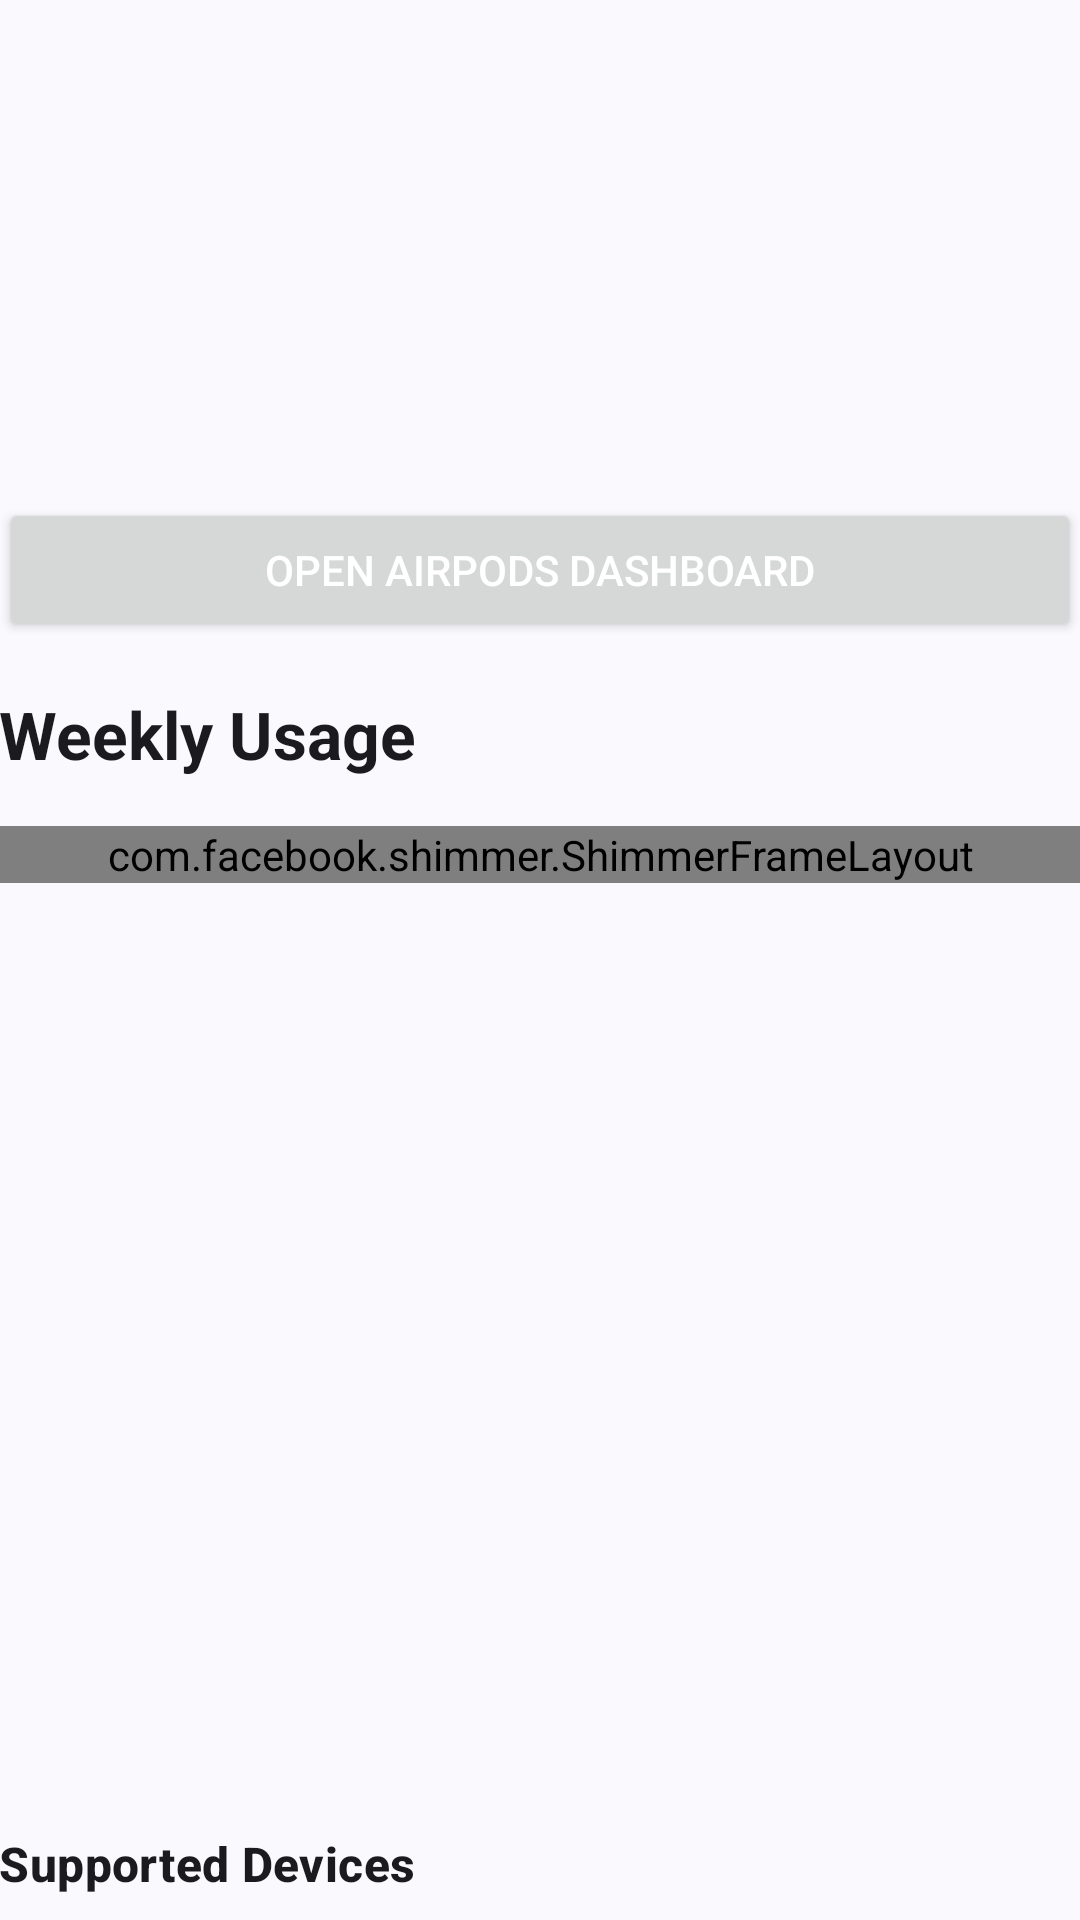

Reconstruct the res/layout file that produces this screen, plus the resources it refers to.
<!-- AndroidManifest.xml: application theme AppTheme -->
<!-- res/layout/activity_main.xml -->
<?xml version="1.0" encoding="utf-8"?>
<androidx.coordinatorlayout.widget.CoordinatorLayout xmlns:android="http://schemas.android.com/apk/res/android"
    xmlns:app="http://schemas.android.com/apk/res-auto"
    xmlns:tools="http://schemas.android.com/tools"
    android:layout_width="match_parent"
    android:layout_height="match_parent"
    tools:ignore="ContentDescription">

    <LinearLayout
        android:layout_width="match_parent"
        android:layout_height="match_parent"
        android:orientation="vertical"
        android:padding="@dimen/padding_main">

        
        <ImageView
            android:layout_width="match_parent"
            android:layout_height="0dp"
            android:layout_weight="1"
            android:layout_marginTop="16dp"
            android:layout_marginBottom="16dp"
            android:scaleType="fitCenter"
            android:src="@drawable/ic_check_dgrey_48dp" />

        
        <Button
            android:id="@+id/btn_open_dashboard"
            android:layout_width="match_parent"
            android:layout_height="wrap_content"
            android:minHeight="48dp"
            android:minWidth="48dp"
            android:layout_marginBottom="16dp"
            android:text="Open AirPods Dashboard"
            android:textColor="?colorOnPrimary" />

        <TextView
            android:id="@+id/usage_summary"
            android:layout_width="match_parent"
            android:layout_height="wrap_content"
            android:layout_marginBottom="16dp"
            android:text="Weekly Usage"
            android:textAppearance="?attr/textAppearanceTitleLarge"
            android:textStyle="bold" />

        
        <com.facebook.shimmer.ShimmerFrameLayout
            android:id="@+id/shimmer_view_container"
            android:layout_width="match_parent"
            android:layout_height="wrap_content"
            android:layout_marginBottom="24dp">
            <LinearLayout
                android:layout_width="match_parent"
                android:layout_height="wrap_content"
                android:orientation="vertical">
                <include layout="@layout/shimmer_history_item" />
                <include layout="@layout/shimmer_history_item" />
            </LinearLayout>
        </com.facebook.shimmer.ShimmerFrameLayout>

        
        <androidx.recyclerview.widget.RecyclerView
            android:id="@+id/connection_history"
            android:layout_width="match_parent"
            android:layout_height="0dp"
            android:layout_weight="2"
            android:layout_marginBottom="24dp" />

        
        <TextView
            android:layout_width="match_parent"
            android:layout_height="wrap_content"
            android:layout_marginBottom="8dp"
            android:text="@string/supportedDevicesTitle"
            android:textAppearance="?attr/textAppearanceTitleMedium"
            android:textStyle="bold" />

        <com.google.android.material.chip.ChipGroup
            android:id="@+id/supported_devices_chipgroup"
            android:layout_width="match_parent"
            android:layout_height="wrap_content" />

    </LinearLayout>

</androidx.coordinatorlayout.widget.CoordinatorLayout>
<!-- res/layout/shimmer_history_item.xml (included above) -->
<?xml version="1.0" encoding="utf-8"?>
<LinearLayout xmlns:android="http://schemas.android.com/apk/res/android"
    android:layout_width="match_parent"
    android:layout_height="wrap_content"
    android:orientation="horizontal"
    android:padding="16dp">

    <View
        android:layout_width="48dp"
        android:layout_height="48dp"
        android:background="#E0E0E0"
        android:layout_marginEnd="16dp" />

    <LinearLayout
        android:layout_width="match_parent"
        android:layout_height="wrap_content"
        android:orientation="vertical">

        <View
            android:layout_width="150dp"
            android:layout_height="16dp"
            android:background="#E0E0E0"
            android:layout_marginBottom="8dp" />

        <View
            android:layout_width="100dp"
            android:layout_height="12dp"
            android:background="#E0E0E0" />
    </LinearLayout>

</LinearLayout>
<!-- resources referenced by this layout -->
<resources>
  <string name="supportedDevicesTitle">Supported Devices</string>
  <style name="AppTheme" parent="Theme.Material3.DynamicColors.DayNight">
          <item name="colorPrimary">@color/colorPrimary</item>
          <item name="colorPrimaryDark">@color/colorPrimaryDark</item>
          <item name="colorAccent">@color/colorAccent</item>
      </style>
  <color name="colorPrimary">#448AFF</color>
  <color name="colorPrimaryDark">#0D47A1</color>
  <color name="colorAccent">#448AFF</color>
</resources>
